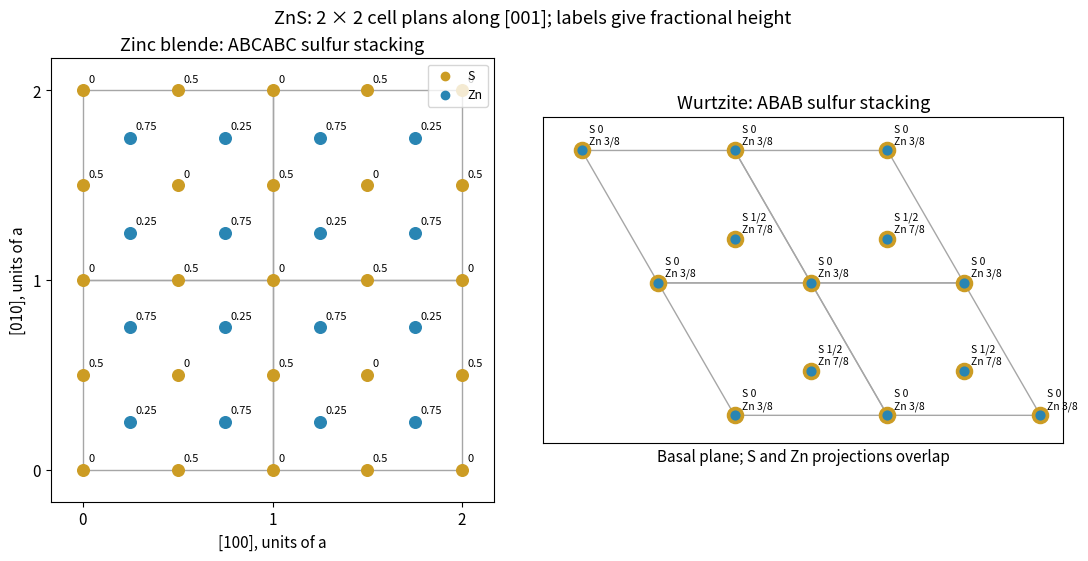

The script that saved this image: (Note: this script raises an exception after producing the figure.)
"""Original mathematical illustration; write the matching PNG to cwd."""
from pathlib import Path
import numpy as np
import matplotlib
matplotlib.use("Agg")
import matplotlib.pyplot as plt
from matplotlib.patches import Polygon,Rectangle,Circle
plt.rcParams.update({"font.size":11,"axes.titlesize":13,"figure.facecolor":"white","savefig.facecolor":"white"})
def save(fig):
    fig.savefig(Path(__file__).with_suffix(".png").name,dpi=150,facecolor="white")
    plt.close(fig)
fig,axs=plt.subplots(1,2,figsize=(11,5.5),layout='constrained')
ax=axs[0]
S=[(0,0,0),(.5,.5,0),(.5,0,.5),(0,.5,.5)]
Zn=[tuple((np.array(t)+.25)%1) for t in S]
for i in range(3):
    for j in range(3):
        if i<2 and j<2:ax.add_patch(Rectangle((i,j),1,1,fill=False,edgecolor='.65',lw=1))
        for sites,c,lab in [(S,'#cc9c24','S'),(Zn,'#2985b3','Zn')]:
            for x,y,z in sites:
                if i+x>2 or j+y>2:continue
                ax.scatter(i+x,j+y,s=70,color=c,zorder=3)
                ax.annotate(f'{z:g}',(i+x,j+y),xytext=(4,6),textcoords='offset points',fontsize=8)
for c,lab in [('#cc9c24','S'),('#2985b3','Zn')]:ax.scatter([],[],c=c,label=lab)
ax.legend(loc='upper right',fontsize=9)
ax.set(xlim=(-.17,2.17),ylim=(-.17,2.17),xlabel='[100], units of a',ylabel='[010], units of a',title='Zinc blende: ABCABC sulfur stacking')
ax.set_aspect('equal');ax.set_xticks([0,1,2]);ax.set_yticks([0,1,2])
ax=axs[1];a1=np.array([1.,0]);a2=np.array([-.5,np.sqrt(3)/2])
for i in range(3):
    for j in range(3):
        o=i*a1+j*a2
        if i<2 and j<2:ax.add_patch(Polygon([o,o+a1,o+a1+a2,o+a2],fill=False,edgecolor='.65'))
        for x,y,zs,zz in [(0,0,'0','3/8'),(2/3,1/3,'1/2','7/8')]:
            if i+x>2 or j+y>2:continue
            p=o+x*a1+y*a2
            ax.scatter(*p,s=135,color='#cc9c24',zorder=3)
            ax.scatter(*p,s=40,color='#2985b3',zorder=4)
            ax.annotate(f'S {zs}\nZn {zz}',p,xytext=(5,5),textcoords='offset points',fontsize=7.5)
ax.set_aspect('equal');ax.set(xlim=(-1.25,2.15),ylim=(-.18,1.95),title='Wurtzite: ABAB sulfur stacking',xlabel='Basal plane; S and Zn projections overlap')
ax.set_xticks([]);ax.set_yticks([])
fig.suptitle('ZnS: 2 × 2 cell plans along [001]; labels give fractional height')
save(fig)
